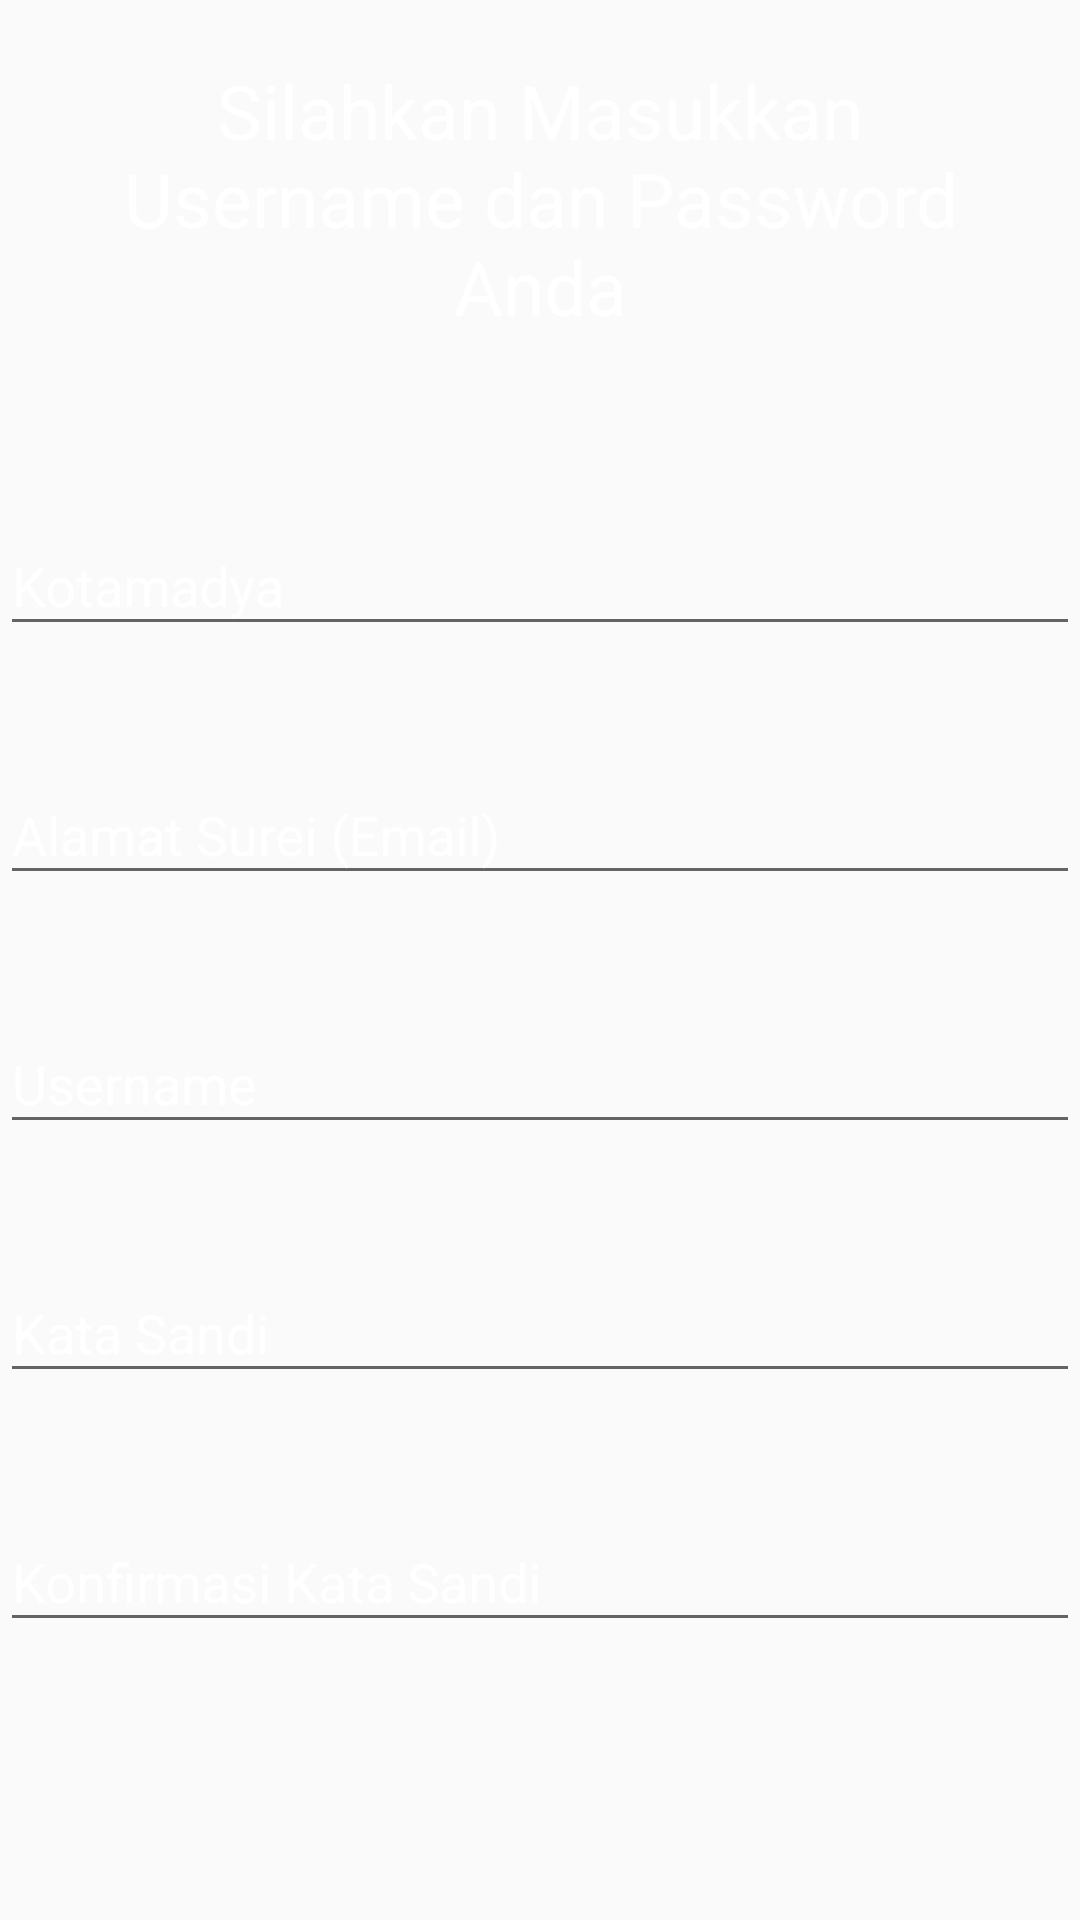

Layout XML and referenced resources for this Android screen:
<!-- AndroidManifest.xml: application theme MyMaterialTheme -->
<!-- res/layout/register.xml -->
<?xml version="1.0" encoding="utf-8"?>
<FrameLayout
    xmlns:android="http://schemas.android.com/apk/res/android"
    xmlns:app ="http://schemas.android.com/apk/res-auto"
    xmlns:tools="http://schemas.android.com/tools"
    android:layout_width="match_parent"
    android:layout_height="match_parent"
    android:id="@+id/fragment_register"
    android:fitsSystemWindows="true"
    tools:context="com.grinasia.transport.User.Register">

    <ScrollView
        android:layout_width="match_parent"
        android:layout_height="match_parent"
        android:fillViewport="false">

        <LinearLayout
            android:layout_width="match_parent"
            android:layout_height="wrap_content"
            android:orientation="vertical">

            <TextView
                android:layout_width="match_parent"
                android:layout_height="wrap_content"
                android:textColor="@android:color/white"
                android:text="@string/info"
                android:textAlignment="center"
                android:layout_margin="20dp"
                android:textSize="25sp" />

            <android.support.design.widget.TextInputLayout
                android:id="@+id/txtLayoutRegion_profile"
                android:layout_width="match_parent"
                android:layout_height="wrap_content"
                android:layout_marginTop="25dp"
                android:textColorHint="@android:color/white"
                app:hintTextAppearance="@style/TextAppearance.AppCompat.Medium.Inverse">

                <EditText
                    android:layout_width="match_parent"
                    android:layout_height="wrap_content"
                    android:hint="@string/kotamadya"
                    android:maxLines="1"
                    android:maxLength="255"
                    android:singleLine="true"
                    android:inputType="text"
                    android:id="@+id/txtRegion_profile"
                    android:textColor="@android:color/white" />

            </android.support.design.widget.TextInputLayout>

            <android.support.design.widget.TextInputLayout
                android:id="@+id/txtLayoutEmailAddress"
                android:layout_width="match_parent"
                android:layout_height="wrap_content"
                android:layout_marginTop="25dp"
                android:textColorHint="@android:color/white"
                app:hintTextAppearance="@style/TextAppearance.AppCompat.Medium.Inverse">

                <EditText
                    android:layout_width="match_parent"
                    android:layout_height="wrap_content"
                    android:hint="@string/email_address"
                    android:maxLength="255"
                    android:singleLine="true"
                    android:inputType="textEmailAddress"
                    android:id="@+id/txtEmailAddress_register"
                    android:textColor="@android:color/white" />

            </android.support.design.widget.TextInputLayout>

            <android.support.design.widget.TextInputLayout
                android:id="@+id/txtLayoutUserName"
                android:layout_width="match_parent"
                android:layout_height="wrap_content"
                android:layout_marginTop="25dp"
                android:textColorHint="@android:color/white"
                app:hintTextAppearance="@style/TextAppearance.AppCompat.Medium.Inverse">

                <EditText
                    android:layout_width="match_parent"
                    android:layout_height="wrap_content"
                    android:hint="@string/username"
                    android:maxLines="1"
                    android:maxLength="45"
                    android:singleLine="true"
                    android:id="@+id/txtUsername"
                    android:textColor="@android:color/white" />

            </android.support.design.widget.TextInputLayout>

            <android.support.design.widget.TextInputLayout
                android:id="@+id/txtLayoutPassword"
                android:layout_width="match_parent"
                android:layout_height="wrap_content"
                android:layout_marginTop="25dp"
                android:textColorHint="@android:color/white"
                app:hintTextAppearance="@style/TextAppearance.AppCompat.Medium.Inverse">

                <EditText
                    android:layout_width="match_parent"
                    android:layout_height="wrap_content"
                    android:hint="@string/pass"
                    android:maxLines="1"
                    android:maxLength="255"
                    android:singleLine="true"
                    android:inputType="textPassword"
                    android:id="@+id/txtPassword"
                    android:textColor="@android:color/white"/>

            </android.support.design.widget.TextInputLayout>

            <android.support.design.widget.TextInputLayout
                android:id="@+id/txtLayoutConfirmPassword"
                android:layout_width="match_parent"
                android:layout_height="wrap_content"
                android:layout_marginTop="25dp"
                android:textColorHint="@android:color/white"
                app:hintTextAppearance="@style/TextAppearance.AppCompat.Medium.Inverse">

                <EditText
                    android:layout_width="match_parent"
                    android:layout_height="wrap_content"
                    android:hint="@string/pass_confirm"
                    android:maxLines="1"
                    android:maxLength="255"
                    android:singleLine="true"
                    android:id="@+id/txtConfirmPassword"
                    android:inputType="textPassword"
                    android:textColor="@android:color/white"/>

            </android.support.design.widget.TextInputLayout>

        </LinearLayout>

    </ScrollView>

</FrameLayout>
<!-- resources referenced by this layout -->
<resources>
  <string name="email_address">Alamat Surei (Email)</string>
  <string name="info">Silahkan Masukkan Username dan Password Anda</string>
  <string name="kotamadya">Kotamadya</string>
  <string name="pass">Kata Sandi</string>
  <string name="pass_confirm">Konfirmasi Kata Sandi</string>
  <string name="username">Username</string>
  <style name="MyMaterialTheme" parent="MyMaterialTheme.Base">
  
      </style>
  <style name="MyMaterialTheme.Base" parent="Theme.AppCompat.Light.DarkActionBar">
          
          <item name="windowNoTitle">true</item>
          <item name="windowActionBar">false</item>
          <item name="colorPrimary">@color/colorPrimary</item>
          <item name="colorPrimaryDark">@color/colorPrimaryDark</item>
          <item name="colorAccent">@color/colorAccent</item>
      </style>
  <!-- not gathered from this repository: default colours our renderer supplied (Android Studio template values) -->
  <color name="colorPrimary">#FF6200EE</color>
  <color name="colorPrimaryDark">#FF3700B3</color>
  <color name="colorAccent">#FF03DAC5</color>
</resources>
